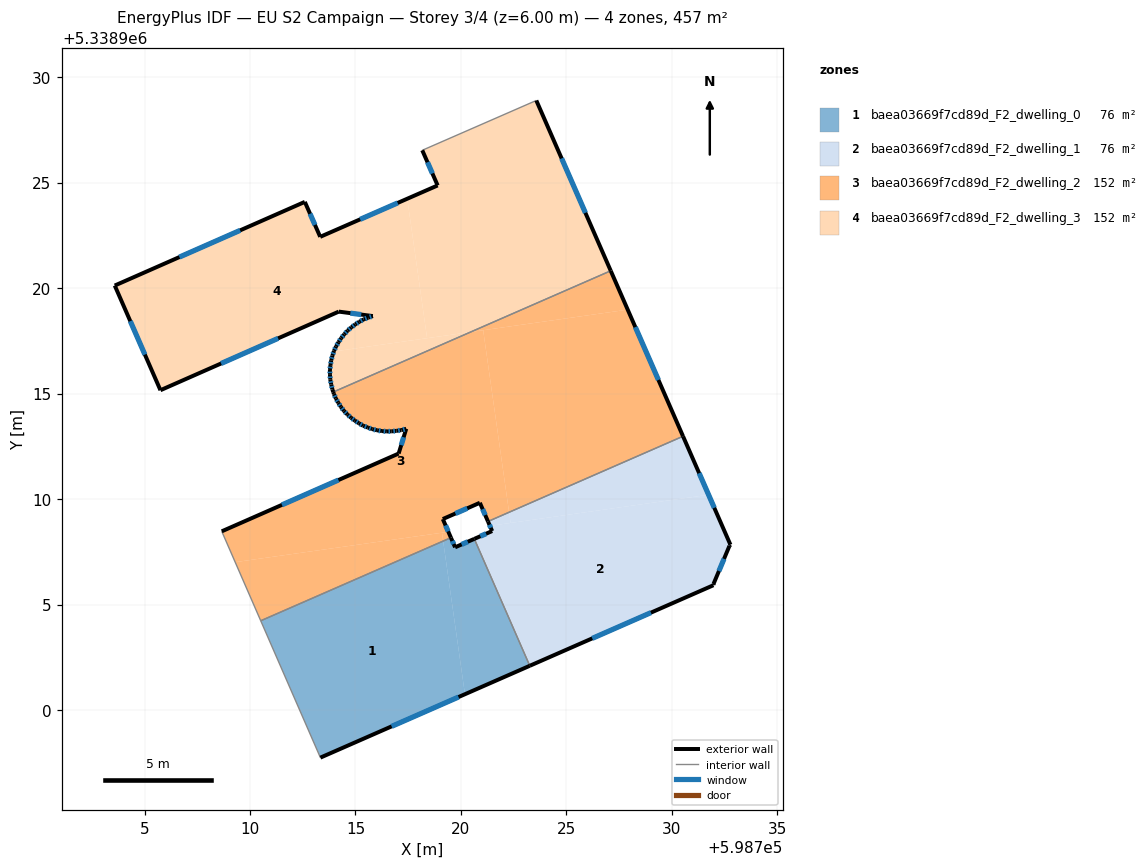
=== STOREY PLAN SPEC (per zone: floor XY polygon, exterior-wall plan segments, windows/doors) ===
zone 1: baea03669f7cd89d_F2_dwelling_0  (76.1 m²)
  floor: (598719.15, 5338908.01) (598720.19, 5338900.75) (598713.34, 5338897.74) (598710.51, 5338904.23)
  floor: (598720.63, 5338908.11) (598723.26, 5338902.10) (598720.19, 5338900.75) (598719.15, 5338908.01) (598719.52, 5338908.17) (598719.72, 5338907.71)
  exterior wall: (598719.72, 5338907.71) – (598719.52, 5338908.17)  [0.5 m]
    window: (598719.65, 5338907.87) – (598719.59, 5338908.01)  [0.2 m²]
  exterior wall: (598720.63, 5338908.11) – (598719.72, 5338907.71)  [1.0 m]
    window: (598720.32, 5338907.98) – (598720.03, 5338907.85)  [0.3 m²]
  exterior wall: (598713.34, 5338897.74) – (598723.26, 5338902.10)  [10.8 m]
    window: (598716.71, 5338899.23) – (598719.88, 5338900.62)  [3.3 m²]
  interior walls: 3
zone 2: baea03669f7cd89d_F2_dwelling_1  (76.1 m²)
  floor: (598731.74, 5338910.20) (598732.77, 5338907.84) (598732.73, 5338907.79) (598731.97, 5338905.97) (598731.97, 5338905.92) (598723.26, 5338902.10) (598720.63, 5338908.11) (598721.48, 5338908.48) (598721.37, 5338908.73)
  floor: (598722.28, 5338909.37) (598722.35, 5338908.87) (598721.37, 5338908.73) (598721.28, 5338908.94)
  floor: (598730.53, 5338912.98) (598731.74, 5338910.20) (598722.35, 5338908.87) (598722.28, 5338909.37)
  exterior wall: (598721.48, 5338908.48) – (598720.63, 5338908.11)  [0.9 m]
    window: (598721.19, 5338908.36) – (598720.92, 5338908.24)  [0.3 m²]
  exterior wall: (598721.28, 5338908.94) – (598721.48, 5338908.48)  [0.5 m]
    window: (598721.35, 5338908.78) – (598721.41, 5338908.64)  [0.2 m²]
  exterior wall: (598732.77, 5338907.84) – (598730.53, 5338912.98)  [5.6 m]
    window: (598732.01, 5338909.59) – (598731.29, 5338911.23)  [1.7 m²]
  exterior wall: (598732.73, 5338907.79) – (598732.77, 5338907.84)  [0.1 m]
  exterior wall: (598731.97, 5338905.97) – (598732.73, 5338907.79)  [2.0 m]
    window: (598732.23, 5338906.59) – (598732.47, 5338907.17)  [0.6 m²]
  exterior wall: (598731.97, 5338905.92) – (598731.97, 5338905.97)  [0.1 m]
  exterior wall: (598723.26, 5338902.10) – (598731.97, 5338905.92)  [9.5 m]
    window: (598726.22, 5338903.40) – (598729.00, 5338904.62)  [2.9 m²]
  interior walls: 2
zone 3: baea03669f7cd89d_F2_dwelling_2  (152.2 m²)
  floor: (598721.05, 5338918.00) (598722.28, 5338909.37) (598721.28, 5338908.94) (598720.90, 5338909.82) (598719.14, 5338909.05) (598719.40, 5338908.45) (598709.30, 5338907.01) (598708.66, 5338908.47) (598717.05, 5338912.16) (598717.41, 5338913.33) (598717.18, 5338913.27) (598716.95, 5338913.24) (598716.72, 5338913.21) (598716.49, 5338913.21) (598716.26, 5338913.22) (598716.03, 5338913.26) (598715.80, 5338913.32) (598715.58, 5338913.39) (598715.36, 5338913.48) (598715.16, 5338913.59) (598714.97, 5338913.72) (598714.79, 5338913.86) (598714.61, 5338914.01) (598714.45, 5338914.18) (598714.31, 5338914.37) (598714.18, 5338914.57) (598714.07, 5338914.76) (598713.98, 5338914.98) (598713.95, 5338915.07) (598720.46, 5338917.92)
  floor: (598727.90, 5338918.98) (598730.53, 5338912.98) (598722.28, 5338909.37) (598721.05, 5338918.00)
  floor: (598719.10, 5338908.40) (598719.15, 5338908.01) (598710.51, 5338904.23) (598709.30, 5338907.01)
  floor: (598727.10, 5338920.82) (598727.90, 5338918.98) (598720.46, 5338917.92)
  floor: (598719.40, 5338908.45) (598719.52, 5338908.17) (598719.15, 5338908.01) (598719.10, 5338908.40)
  exterior wall: (598716.95, 5338913.24) – (598717.18, 5338913.27)  [0.2 m]
    window: (598717.02, 5338913.25) – (598717.10, 5338913.26)  [0.1 m²]
  exterior wall: (598716.72, 5338913.21) – (598716.95, 5338913.24)  [0.2 m]
    window: (598716.79, 5338913.22) – (598716.87, 5338913.23)  [0.1 m²]
  exterior wall: (598716.49, 5338913.21) – (598716.72, 5338913.21)  [0.2 m]
    window: (598716.57, 5338913.21) – (598716.64, 5338913.21)  [0.1 m²]
  exterior wall: (598716.26, 5338913.22) – (598716.49, 5338913.21)  [0.2 m]
    window: (598716.34, 5338913.22) – (598716.41, 5338913.21)  [0.1 m²]
  exterior wall: (598716.03, 5338913.26) – (598716.26, 5338913.22)  [0.2 m]
    window: (598716.10, 5338913.25) – (598716.18, 5338913.24)  [0.1 m²]
  exterior wall: (598715.80, 5338913.32) – (598716.03, 5338913.26)  [0.2 m]
    window: (598715.87, 5338913.30) – (598715.95, 5338913.28)  [0.1 m²]
  exterior wall: (598715.58, 5338913.39) – (598715.80, 5338913.32)  [0.2 m]
    window: (598715.66, 5338913.37) – (598715.72, 5338913.34)  [0.1 m²]
  exterior wall: (598715.36, 5338913.48) – (598715.58, 5338913.39)  [0.2 m]
    window: (598715.44, 5338913.45) – (598715.51, 5338913.42)  [0.1 m²]
  exterior wall: (598715.16, 5338913.59) – (598715.36, 5338913.48)  [0.2 m]
    window: (598715.23, 5338913.55) – (598715.29, 5338913.52)  [0.1 m²]
  exterior wall: (598714.97, 5338913.72) – (598715.16, 5338913.59)  [0.2 m]
    window: (598715.03, 5338913.68) – (598715.09, 5338913.64)  [0.1 m²]
  exterior wall: (598714.79, 5338913.86) – (598714.97, 5338913.72)  [0.2 m]
    window: (598714.85, 5338913.81) – (598714.91, 5338913.77)  [0.1 m²]
  exterior wall: (598714.61, 5338914.01) – (598714.79, 5338913.86)  [0.2 m]
    window: (598714.67, 5338913.96) – (598714.73, 5338913.91)  [0.1 m²]
  exterior wall: (598714.45, 5338914.18) – (598714.61, 5338914.01)  [0.2 m]
    window: (598714.51, 5338914.12) – (598714.56, 5338914.07)  [0.1 m²]
  exterior wall: (598714.31, 5338914.37) – (598714.45, 5338914.18)  [0.2 m]
    window: (598714.36, 5338914.31) – (598714.40, 5338914.24)  [0.1 m²]
  exterior wall: (598714.18, 5338914.57) – (598714.31, 5338914.37)  [0.2 m]
    window: (598714.23, 5338914.50) – (598714.27, 5338914.44)  [0.1 m²]
  exterior wall: (598714.07, 5338914.76) – (598714.18, 5338914.57)  [0.2 m]
    window: (598714.11, 5338914.70) – (598714.15, 5338914.63)  [0.1 m²]
  exterior wall: (598713.98, 5338914.98) – (598714.07, 5338914.76)  [0.2 m]
    window: (598714.01, 5338914.91) – (598714.04, 5338914.84)  [0.1 m²]
  exterior wall: (598713.95, 5338915.07) – (598713.98, 5338914.98)  [0.1 m]
  exterior wall: (598730.53, 5338912.98) – (598727.10, 5338920.82)  [8.6 m]
    window: (598729.36, 5338915.65) – (598728.26, 5338918.15)  [2.6 m²]
  exterior wall: (598720.90, 5338909.82) – (598721.28, 5338908.94)  [1.0 m]
    window: (598721.03, 5338909.52) – (598721.15, 5338909.24)  [0.3 m²]
  exterior wall: (598719.14, 5338909.05) – (598720.90, 5338909.82)  [1.9 m]
    window: (598719.74, 5338909.32) – (598720.30, 5338909.56)  [0.6 m²]
  exterior wall: (598719.52, 5338908.17) – (598719.14, 5338909.05)  [1.0 m]
    window: (598719.39, 5338908.47) – (598719.27, 5338908.75)  [0.3 m²]
  exterior wall: (598717.05, 5338912.16) – (598708.66, 5338908.47)  [9.2 m]
    window: (598714.19, 5338910.90) – (598711.51, 5338909.73)  [2.8 m²]
  exterior wall: (598717.41, 5338913.33) – (598717.05, 5338912.16)  [1.2 m]
    window: (598717.28, 5338912.93) – (598717.17, 5338912.56)  [0.4 m²]
  exterior wall: (598717.18, 5338913.27) – (598717.41, 5338913.33)  [0.2 m]
    window: (598717.25, 5338913.29) – (598717.33, 5338913.31)  [0.1 m²]
  interior walls: 4
zone 4: baea03669f7cd89d_F2_dwelling_3  (152.2 m²)
  floor: (598717.45, 5338924.24) (598718.39, 5338917.63) (598713.97, 5338917.00) (598713.98, 5338917.02) (598714.08, 5338917.23) (598714.19, 5338917.44) (598714.32, 5338917.63) (598714.47, 5338917.81) (598714.62, 5338917.98) (598714.80, 5338918.14) (598714.99, 5338918.28) (598715.18, 5338918.40) (598715.39, 5338918.52) (598715.60, 5338918.60) (598715.82, 5338918.67) (598714.21, 5338918.89) (598705.75, 5338915.16) (598703.59, 5338920.12) (598712.60, 5338924.09) (598713.33, 5338922.43)
  floor: (598723.57, 5338928.89) (598727.10, 5338920.82) (598720.46, 5338917.92) (598718.44, 5338917.63) (598718.39, 5338917.63) (598717.45, 5338924.24) (598718.89, 5338924.87) (598718.17, 5338926.53)
  floor: (598720.46, 5338917.92) (598713.95, 5338915.07) (598713.90, 5338915.20) (598713.85, 5338915.43) (598713.81, 5338915.66) (598713.79, 5338915.89) (598713.79, 5338916.12) (598713.81, 5338916.35) (598713.85, 5338916.58) (598713.91, 5338916.80) (598713.97, 5338917.00)
  exterior wall: (598713.79, 5338916.12) – (598713.79, 5338915.89)  [0.2 m]
    window: (598713.79, 5338916.04) – (598713.79, 5338915.97)  [0.1 m²]
  exterior wall: (598713.81, 5338916.35) – (598713.79, 5338916.12)  [0.2 m]
    window: (598713.80, 5338916.27) – (598713.80, 5338916.20)  [0.1 m²]
  exterior wall: (598713.85, 5338916.58) – (598713.81, 5338916.35)  [0.2 m]
    window: (598713.84, 5338916.50) – (598713.83, 5338916.43)  [0.1 m²]
  exterior wall: (598713.91, 5338916.80) – (598713.85, 5338916.58)  [0.2 m]
    window: (598713.89, 5338916.73) – (598713.87, 5338916.66)  [0.1 m²]
  exterior wall: (598713.98, 5338917.02) – (598713.91, 5338916.80)  [0.2 m]
    window: (598713.96, 5338916.95) – (598713.93, 5338916.88)  [0.1 m²]
  exterior wall: (598714.08, 5338917.23) – (598713.98, 5338917.02)  [0.2 m]
    window: (598714.04, 5338917.16) – (598714.01, 5338917.09)  [0.1 m²]
  exterior wall: (598714.19, 5338917.44) – (598714.08, 5338917.23)  [0.2 m]
    window: (598714.15, 5338917.37) – (598714.12, 5338917.30)  [0.1 m²]
  exterior wall: (598714.32, 5338917.63) – (598714.19, 5338917.44)  [0.2 m]
    window: (598714.28, 5338917.56) – (598714.24, 5338917.50)  [0.1 m²]
  exterior wall: (598714.47, 5338917.81) – (598714.32, 5338917.63)  [0.2 m]
    window: (598714.42, 5338917.75) – (598714.37, 5338917.69)  [0.1 m²]
  exterior wall: (598714.62, 5338917.98) – (598714.47, 5338917.81)  [0.2 m]
    window: (598714.57, 5338917.93) – (598714.52, 5338917.87)  [0.1 m²]
  exterior wall: (598714.80, 5338918.14) – (598714.62, 5338917.98)  [0.2 m]
    window: (598714.74, 5338918.08) – (598714.68, 5338918.04)  [0.1 m²]
  exterior wall: (598714.99, 5338918.28) – (598714.80, 5338918.14)  [0.2 m]
    window: (598714.93, 5338918.23) – (598714.86, 5338918.19)  [0.1 m²]
  exterior wall: (598715.18, 5338918.40) – (598714.99, 5338918.28)  [0.2 m]
    window: (598715.11, 5338918.36) – (598715.05, 5338918.32)  [0.1 m²]
  exterior wall: (598715.39, 5338918.52) – (598715.18, 5338918.40)  [0.2 m]
    window: (598715.31, 5338918.48) – (598715.25, 5338918.44)  [0.1 m²]
  exterior wall: (598715.60, 5338918.60) – (598715.39, 5338918.52)  [0.2 m]
    window: (598715.53, 5338918.57) – (598715.46, 5338918.55)  [0.1 m²]
  exterior wall: (598715.82, 5338918.67) – (598715.60, 5338918.60)  [0.2 m]
    window: (598715.75, 5338918.65) – (598715.68, 5338918.63)  [0.1 m²]
  exterior wall: (598714.21, 5338918.89) – (598715.82, 5338918.67)  [1.6 m]
    window: (598714.76, 5338918.81) – (598715.27, 5338918.75)  [0.5 m²]
  exterior wall: (598705.75, 5338915.16) – (598714.21, 5338918.89)  [9.2 m]
    window: (598708.63, 5338916.43) – (598711.33, 5338917.62)  [2.8 m²]
  exterior wall: (598703.59, 5338920.12) – (598705.75, 5338915.16)  [5.4 m]
    window: (598704.32, 5338918.43) – (598705.02, 5338916.85)  [1.7 m²]
  exterior wall: (598712.60, 5338924.09) – (598703.59, 5338920.12)  [9.8 m]
    window: (598709.53, 5338922.74) – (598706.65, 5338921.47)  [3.0 m²]
  exterior wall: (598713.33, 5338922.43) – (598712.60, 5338924.09)  [1.8 m]
    window: (598713.08, 5338922.99) – (598712.85, 5338923.52)  [0.6 m²]
  exterior wall: (598718.89, 5338924.87) – (598713.33, 5338922.43)  [6.1 m]
    window: (598717.00, 5338924.04) – (598715.22, 5338923.26)  [1.9 m²]
  exterior wall: (598718.17, 5338926.53) – (598718.89, 5338924.87)  [1.8 m]
    window: (598718.41, 5338925.97) – (598718.65, 5338925.43)  [0.6 m²]
  exterior wall: (598727.10, 5338920.82) – (598723.57, 5338928.89)  [8.8 m]
    window: (598725.90, 5338923.57) – (598724.77, 5338926.15)  [2.7 m²]
  exterior wall: (598713.90, 5338915.20) – (598713.95, 5338915.07)  [0.1 m]
  exterior wall: (598713.85, 5338915.43) – (598713.90, 5338915.20)  [0.2 m]
    window: (598713.87, 5338915.35) – (598713.88, 5338915.28)  [0.1 m²]
  exterior wall: (598713.81, 5338915.66) – (598713.85, 5338915.43)  [0.2 m]
    window: (598713.82, 5338915.58) – (598713.83, 5338915.51)  [0.1 m²]
  exterior wall: (598713.79, 5338915.89) – (598713.81, 5338915.66)  [0.2 m]
    window: (598713.80, 5338915.81) – (598713.80, 5338915.74)  [0.1 m²]
  interior walls: 2

=== DERIVED (storey summary) ===
Building: EU S2 Campaign
Storey: 3 of 4  (floor level z = 6.00 m)
Storey gross floor area: 456.5 m²
Zones on this storey: 4
  - baea03669f7cd89d_F2_dwelling_0: floor 76.1 m²; exterior wall 12.3 m (37.0 m²); 3 window(s) 3.8 m²; WWR 10.2%
  - baea03669f7cd89d_F2_dwelling_1: floor 76.1 m²; exterior wall 18.6 m (55.9 m²); 5 window(s) 5.7 m²; WWR 10.1%
  - baea03669f7cd89d_F2_dwelling_2: floor 152.2 m²; exterior wall 27.1 m (81.2 m²); 24 window(s) 8.3 m²; WWR 10.2%
  - baea03669f7cd89d_F2_dwelling_3: floor 152.2 m²; exterior wall 49.2 m (147.6 m²); 27 window(s) 15.0 m²; WWR 10.2%
Zone adjacency (shared interzone walls):
  - baea03669f7cd89d_F2_dwelling_0 ↔ baea03669f7cd89d_F2_dwelling_1
  - baea03669f7cd89d_F2_dwelling_0 ↔ baea03669f7cd89d_F2_dwelling_2
  - baea03669f7cd89d_F2_dwelling_1 ↔ baea03669f7cd89d_F2_dwelling_2
  - baea03669f7cd89d_F2_dwelling_2 ↔ baea03669f7cd89d_F2_dwelling_3